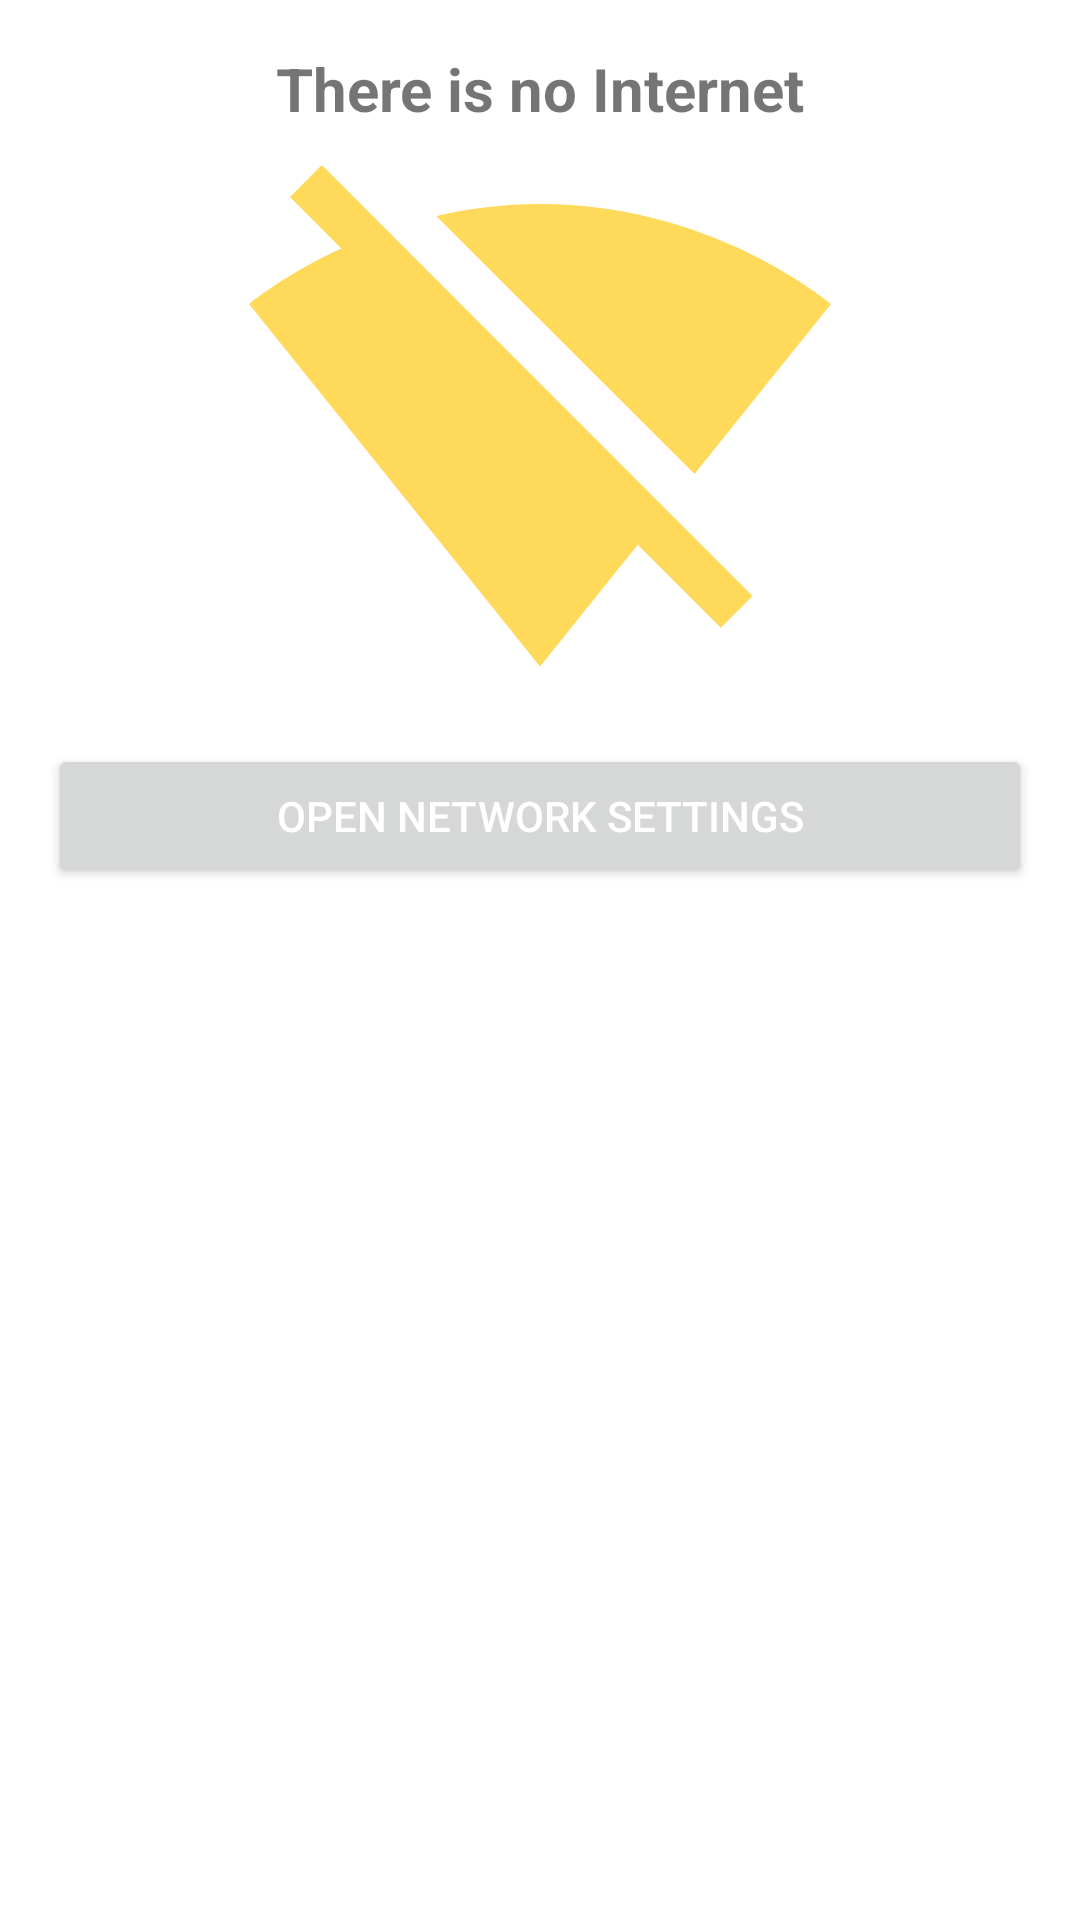

Produce the Android XML layout that renders to this screen, including the resource entries it uses.
<!-- AndroidManifest.xml: application theme AppTheme -->
<!-- res/layout/msgnoconnect.xml -->
<?xml version="1.0" encoding="utf-8"?>
<LinearLayout xmlns:android="http://schemas.android.com/apk/res/android"
    xmlns:app="http://schemas.android.com/apk/res-auto"
    xmlns:tools="http://schemas.android.com/tools"
    android:layout_width="match_parent"
    android:layout_height="match_parent"
    android:gravity="center_horizontal"
    android:orientation="vertical"
    android:padding="16dp">

    <TextView
        android:layout_width="match_parent"
        android:layout_height="wrap_content"
        android:text="There is no Internet"
        android:textSize="20sp"
        android:textStyle="bold"
        android:layout_gravity="center_horizontal"
        android:gravity="center_horizontal"/>


    <ImageView
        android:id="@+id/imageView"
        android:layout_width="200dp"
        android:layout_height="200dp"
        app:srcCompat="@drawable/ic_baseline_signal_wifi_off_24"
        tools:ignore="VectorDrawableCompat" />

    <Button
        android:id="@+id/msg_go_login"
        android:layout_width="match_parent"
        android:layout_height="wrap_content"
        android:padding="5dp"
        android:layout_marginTop="5dp"
        android:textColor="#ffffff"
        android:text="Open Network Settings"/>

</LinearLayout>
<!-- resources referenced by this layout -->
<resources>
  <!-- drawable ic_baseline_signal_wifi_off_24 (drawable-xhdpi) -->
  <vector android:height="24dp" android:tint="@color/primaryLightColor"
      android:viewportHeight="24" android:viewportWidth="24"
      android:width="24dp" xmlns:android="http://schemas.android.com/apk/res/android">
      <path android:fillColor="@color/primaryLightColor" android:pathData="M23.64,7c-0.45,-0.34 -4.93,-4 -11.64,-4 -1.5,0 -2.89,0.19 -4.15,0.48L18.18,13.8 23.64,7zM17.04,15.22L3.27,1.44 2,2.72l2.05,2.06C1.91,5.76 0.59,6.82 0.36,7l11.63,14.49 0.01,0.01 0.01,-0.01 3.9,-4.86 3.32,3.32 1.27,-1.27 -3.46,-3.46z"/>
  </vector>
  <style name="AppTheme" parent="Theme.MaterialComponents.DayNight.DarkActionBar">
          
          <item name="colorPrimary">@color/primaryColor</item>
          <item name="colorPrimaryDark">@color/primaryDarkColor</item>
          <item name="colorAccent">@color/primaryLightColor</item>
          <item name="colorControlNormal">#c5c5c5</item>
          <item name="colorControlActivated">@color/white</item>
          <item name="colorControlHighlight">@color/primaryLightColor</item>
          <item name="android:textColorHint">@color/white</item>
      </style>
  <color name="primaryLightColor">#ffd95a</color>
  <color name="primaryColor">#f9a825</color>
  <color name="primaryDarkColor">#000000</color>
  <color name="white">#FFFFFFFF</color>
</resources>
